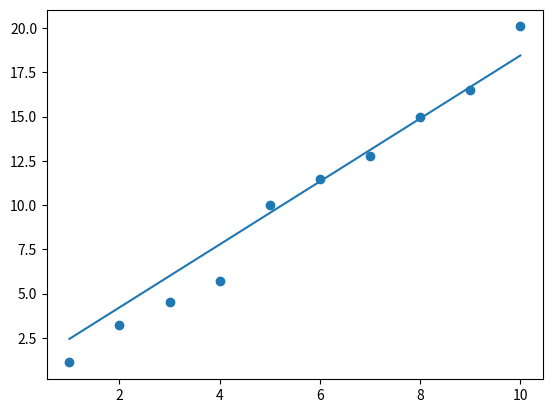

Recreate this plot in Python.
# -*- coding: utf-8 -*-
"""
Created on Tue Mar 31 17:42:19 2020


"""


import numpy as np
import matplotlib.pyplot as plt

"""grafiğe yerleştirilecek rastgele değerler oluşturalım"""
x=np.arange(1,11)
y=np.array([1.1,3.2,4.5,5.7,10,11.5,12.8,15,16.5,20.1])



"""       H(x)=teta0+teta1*x    """

teta=np.ones((2,1)) #tetalara gecici olarak 1 verdik

egitimSayisi=len(x)  #eğitim sayımızı x'in uzunluğuna eşitledik



""" J(teta)=1/(2m) * SUM(h(x)-y)"""

plt.scatter(x,y)

errorFonk= 1/(2*egitimSayisi)*pow((teta[0]+teta[1]*x-y),2) #error fonksiyonumuz
epsilon=10e-9  #maximum hatamızı söyler
learningRate=0.0001  #öğrenme katsayımız
i=0
deneme=0
max_deneme=10000 #döngü sayısını sınırlandırmak için yaptık

while sum(errorFonk)>epsilon and  deneme<max_deneme:       
    while  i<egitimSayisi:
        temp0=teta[0]-learningRate*(1/egitimSayisi)*(teta[0]+teta[1]*x[i]-y[i])
        temp1=teta[1]-learningRate*(1/(egitimSayisi))*(teta[0]+teta[1]*x[i]-y[i])*x[i]
        teta[0]=temp0
        teta[1]=temp1
        errorFonk[i]= 1/(2*egitimSayisi)*pow((teta[0]+teta[1]*x[i]-y[i]),2)        
        i+=1
    deneme+=1    
    i=0
    
        
plt.plot(x,teta[0]+x*teta[1])
plt.show()
